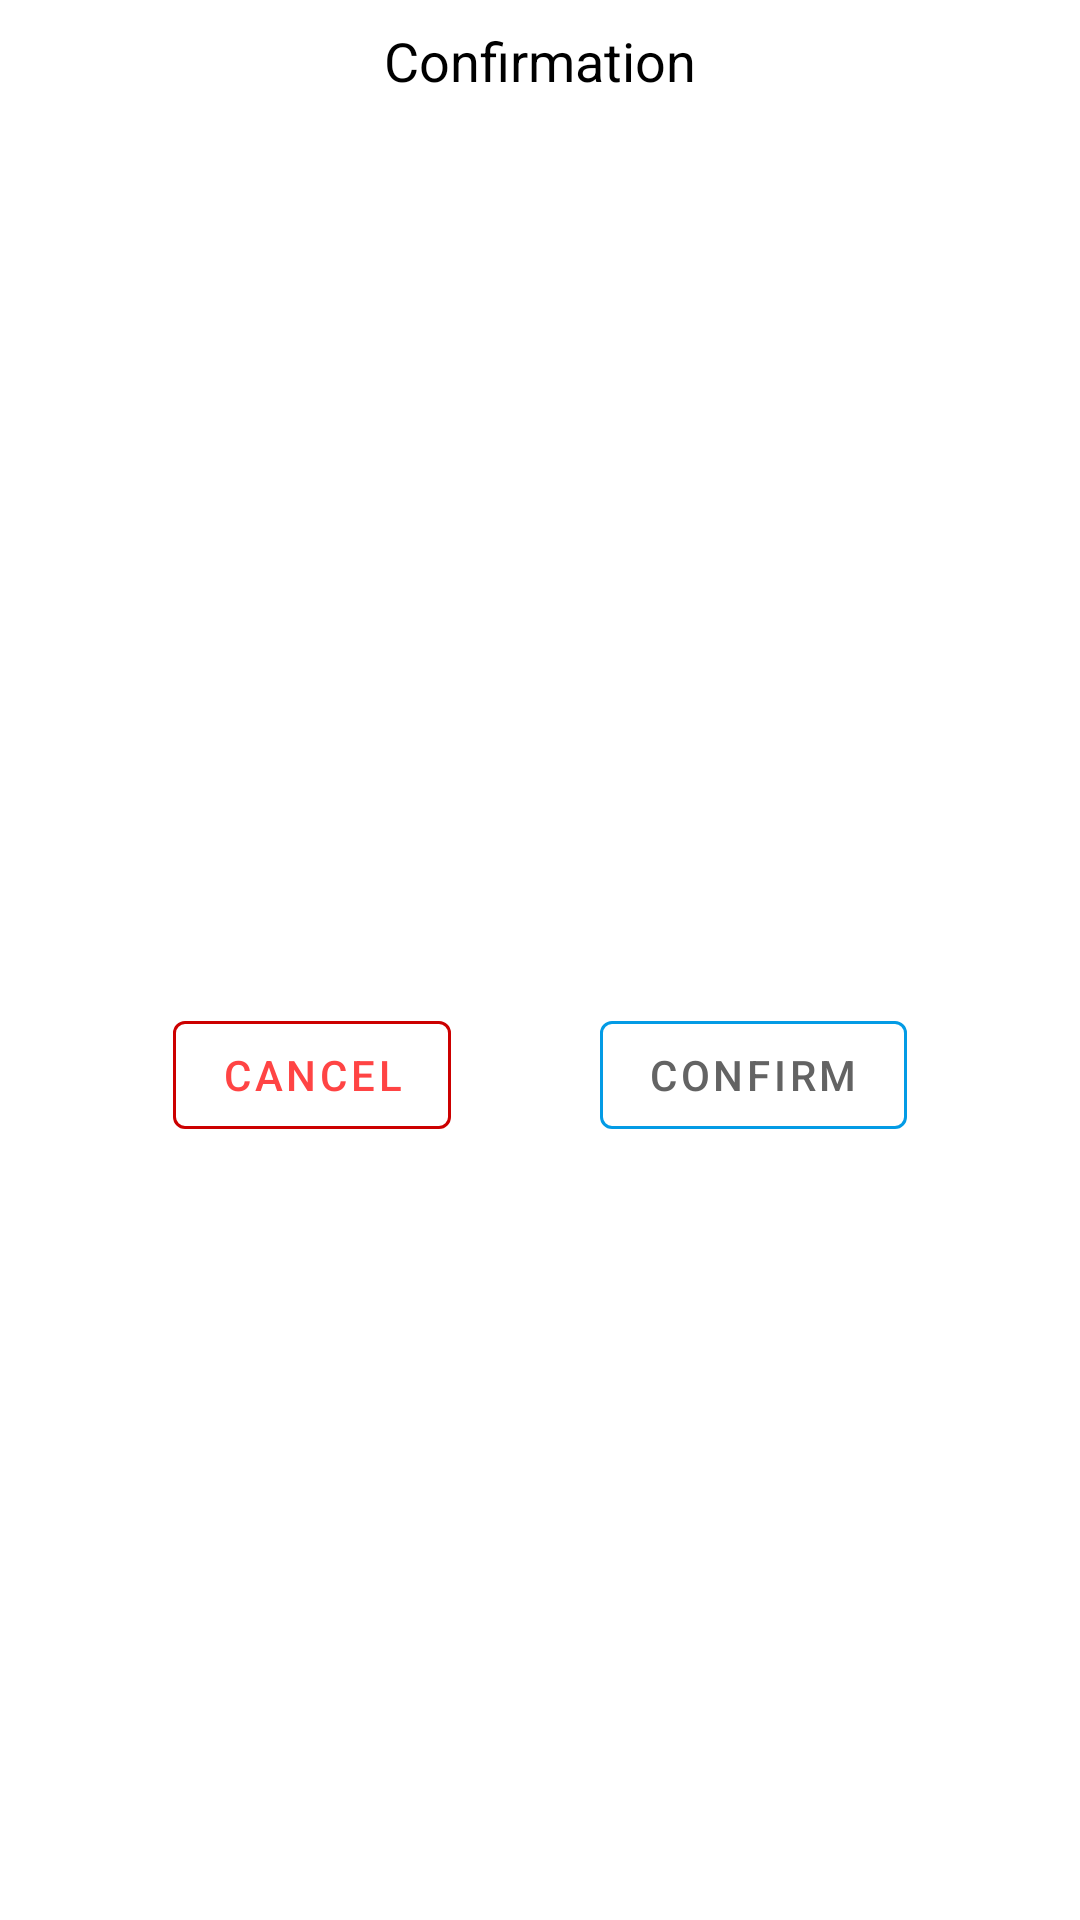

Layout XML and referenced resources for this Android screen:
<!-- AndroidManifest.xml: fallback theme Theme.MaterialComponents.DayNight.NoActionBar -->
<!-- res/layout/bottom_sheet_confirmation.xml -->
<?xml version="1.0" encoding="utf-8"?>
<androidx.constraintlayout.widget.ConstraintLayout xmlns:android="http://schemas.android.com/apk/res/android"
    xmlns:app="http://schemas.android.com/apk/res-auto"
    android:layout_width="match_parent"
    android:layout_height="wrap_content"
    android:padding="@dimen/margin_normal">

    <TextView
        android:id="@+id/title_text_view"
        style="@style/Text.Header"
        android:layout_width="match_parent"
        android:layout_height="wrap_content"
        android:gravity="center"
        android:text="@string/confirmation_title"
        app:layout_constraintEnd_toEndOf="parent"
        app:layout_constraintStart_toStartOf="parent"
        app:layout_constraintTop_toTopOf="parent" />

    <TextView
        android:id="@+id/description_text_view"
        style="@style/Text.Body"
        android:layout_width="match_parent"
        android:layout_height="wrap_content"
        android:gravity="center"
        android:layout_marginTop="@dimen/margin_big"
        app:layout_constraintEnd_toEndOf="parent"
        app:layout_constraintStart_toStartOf="parent"
        app:layout_constraintTop_toBottomOf="@id/title_text_view" />

    <Button
        android:id="@+id/cancel_button"
        style="@style/Button.Cancel"
        android:layout_width="wrap_content"
        android:layout_height="wrap_content"
        android:layout_marginTop="@dimen/margin_big"
        android:text="@string/cancel"
        app:layout_constraintHorizontal_chainStyle="spread"
        app:layout_constraintStart_toStartOf="parent"
        app:layout_constraintEnd_toStartOf="@id/confirm_button"
        app:layout_constraintTop_toBottomOf="@id/description_text_view"
        app:layout_constraintBottom_toBottomOf="parent" />

    <Button
        android:id="@+id/confirm_button"
        style="@style/Button"
        android:layout_width="wrap_content"
        android:layout_height="wrap_content"
        android:layout_marginTop="@dimen/margin_big"
        android:text="@string/confirm"
        app:layout_constraintHorizontal_chainStyle="spread"
        app:layout_constraintStart_toEndOf="@id/cancel_button"
        app:layout_constraintEnd_toEndOf="parent"
        app:layout_constraintTop_toBottomOf="@id/description_text_view"
        app:layout_constraintBottom_toBottomOf="parent" />

</androidx.constraintlayout.widget.ConstraintLayout>
<!-- resources referenced by this layout -->
<resources>
  <dimen name="margin_big">16dp</dimen>
  <dimen name="margin_normal">8dp</dimen>
  <string name="cancel">Cancel</string>
  <string name="confirm">Confirm</string>
  <string name="confirmation_title">Confirmation</string>
  <style name="Button" parent="Widget.MaterialComponents.Button.OutlinedButton">
          <item name="strokeColor">@color/light_blue_600</item>
          <item name="rippleColor">@color/light_blue_200</item>
          <item name="android:textColor">@color/dove_gray</item>
      </style>
  <style name="Button.Cancel">
          <item name="strokeColor">@android:color/holo_red_dark</item>
          <item name="rippleColor">@color/red_error_200</item>
          <item name="android:textColor">@android:color/holo_red_light</item>
      </style>
  <style name="Text.Body">
          <item name="fontFamily">@font/opensans_regular</item>
          <item name="android:textSize">@dimen/text_body</item>
      </style>
  <style name="Text.Header">
          <item name="fontFamily">@font/nunito_regular</item>
          <item name="android:textSize">@dimen/text_header</item>
      </style>
  <color name="light_blue_600">#039BE5</color>
  <color name="light_blue_200">#81D4FA</color>
  <color name="dove_gray">#636363</color>
  <color name="red_error_200">#EF9A9A</color>
  <dimen name="text_body">15sp</dimen>
  <dimen name="text_header">18sp</dimen>
</resources>
